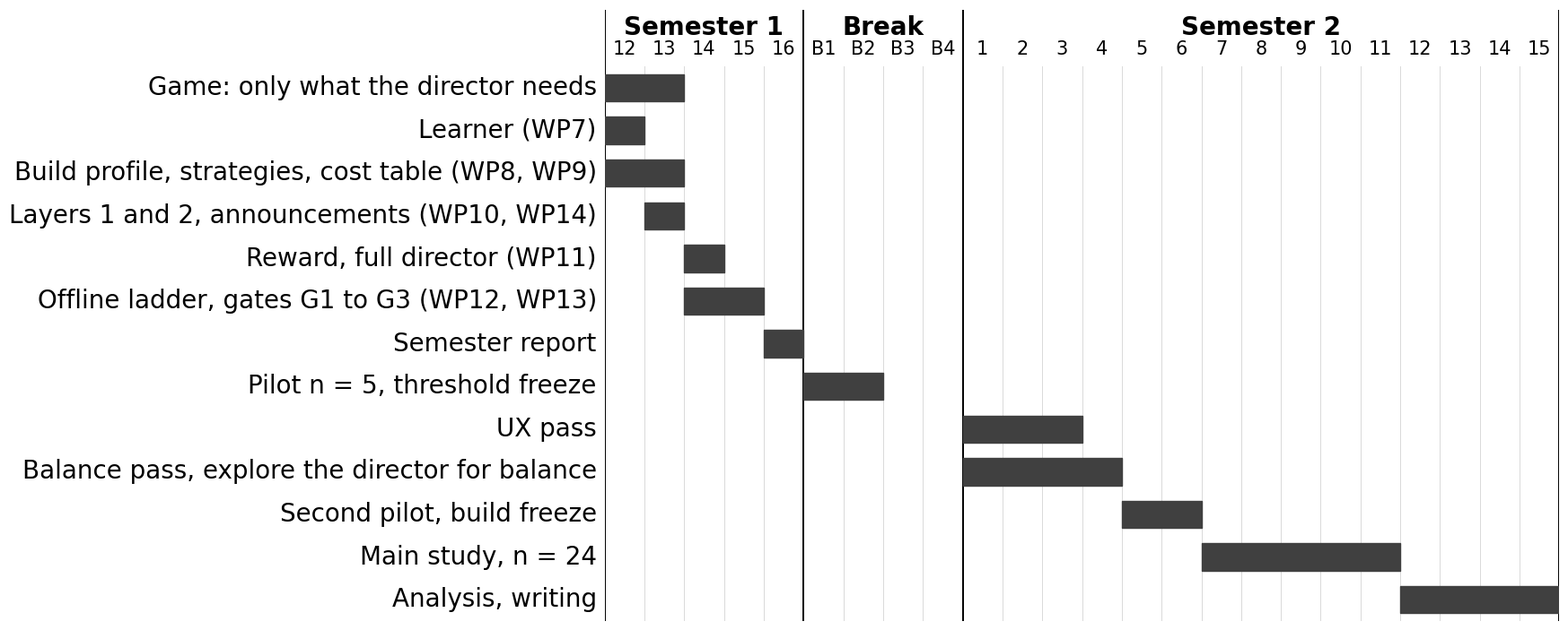

This figure's Python source: (Note: this script raises an exception after producing the figure.)
# The schedule chart and the reward timeline of the committee deck. Run from the repository root:
#   python Docs/presentation/make_schedule_figures.py
# Weeks come from CLAUDE.md section 9 and the status slide; S1 W5 is assumed to begin on 14 September 2026.
import os

import matplotlib
matplotlib.use('Agg')
import matplotlib.pyplot as plt
from matplotlib.patches import FancyArrowPatch, Rectangle

OUT = 'Docs/presentation/figures'
plt.rcParams.update({'font.family': 'Arial', 'font.size': 20, 'text.color': 'black', 'savefig.facecolor': 'white'})

# Columns: S1 W12-W16, the break (4 weeks), S2 W1-W15.
COLS = ['12', '13', '14', '15', '16', 'B1', 'B2', 'B3', 'B4'] + [str(i) for i in range(1, 16)]
ROWS = [
    ('Game: only what the director needs', '12', '13'),
    ('Learner (WP7)', '12', '12'),
    ('Build profile, strategies, cost table (WP8, WP9)', '12', '13'),
    ('Layers 1 and 2, announcements (WP10, WP14)', '13', '13'),
    ('Reward, full director (WP11)', '14', '14'),
    ('Offline ladder, gates G1 to G3 (WP12, WP13)', '14', '15'),
    ('Semester report', '16', '16'),
    ('Pilot n = 5, threshold freeze', 'B1', 'B2'),
    ('UX pass', 's1', 's3'),
    ('Balance pass, explore the director for balance', 's1', 's4'),
    ('Second pilot, build freeze', 's5', 's6'),
    ('Main study, n = 24', 's7', 's11'),
    ('Analysis, writing', 's12', 's15'),
]


def col(name):
    return 9 + int(name[1:]) - 1 if name.startswith('s') else COLS.index(name)


fig, ax = plt.subplots(figsize=(17.44, 6.9))
n = len(ROWS)
for x in range(len(COLS) + 1):
    ax.plot([x, x], [0, n], color='0.85', lw=0.7, zorder=0)
for edge, label in ((0, None), (5, None), (9, None)):
    ax.plot([edge, edge], [0, n + 1.3], color='black', lw=1.4, zorder=1)
ax.plot([24, 24], [0, n + 1.3], color='black', lw=1.4, zorder=1)
for y, (name, a, b) in enumerate(ROWS):
    top = n - y - 1
    ax.add_patch(Rectangle((col(a), top + 0.18), col(b) - col(a) + 1, 0.64, color='0.25', zorder=2))
    ax.text(-0.2, top + 0.5, name, ha='right', va='center', fontsize=20)
for x, label in enumerate(COLS):
    ax.text(x + 0.5, n + 0.2, label, ha='center', va='bottom', fontsize=15)
ax.text(2.5, n + 0.62, 'Semester 1', ha='center', va='bottom', fontsize=20, fontweight='bold')
ax.text(7, n + 0.62, 'Break', ha='center', va='bottom', fontsize=20, fontweight='bold')
ax.text(16.5, n + 0.62, 'Semester 2', ha='center', va='bottom', fontsize=20, fontweight='bold')
ax.set_xlim(0, 24)
ax.set_ylim(0, n + 1.35)
ax.axis('off')
fig.subplots_adjust(left=0.385, right=0.995, top=0.995, bottom=0.005)
fig.savefig(os.path.join(OUT, 'd_schedule.png'), dpi=150)
plt.close(fig)

# When each part of the reward is known, with the next wave announced ahead (SimConfig.PlanAhead).
steps = ['Wave N\nplays', 'Wave N+1\nplanned and shown', 'Player\nrebuilds', 'Wave N+1\nplays', 'Wave N+2 planned:\nthe rebuild is now seen,\nwave N can be graded']
fig, ax = plt.subplots(figsize=(17.44, 1.45))
w = 2.75
gap = 0.45
for i, label in enumerate(steps):
    x = i * (w + gap)
    ax.add_patch(Rectangle((x, 0.02), w, 0.96, fill=False, ec='black', lw=1.4))
    ax.text(x + w / 2, 0.5, label, ha='center', va='center', fontsize=19)
    if i < len(steps) - 1:
        ax.add_patch(FancyArrowPatch((x + w, 0.5), (x + w + gap, 0.5), arrowstyle='-|>', mutation_scale=18, lw=1.4, color='black'))
ax.set_xlim(-0.02, len(steps) * (w + gap) - gap + 0.02)
ax.set_ylim(0, 1)
ax.axis('off')
fig.subplots_adjust(left=0.002, right=0.998, top=0.99, bottom=0.01)
fig.savefig(os.path.join(OUT, 'd_reward_timeline.png'), dpi=150)
plt.close(fig)

# The director's steps in plain words. Numbers follow the arrows; row 2 runs right to left, so no arrows cross.
BOXES = [
    (0, 2, "1. Read\nthe board and this\nwave's budget", False),
    (1, 2, '2. Describe the build\n5 numbers, then one\nof 5 groups', False),
    (2, 2, '3. Layer 1: filter\nremove strategies that\nare not allowed now', False),
    (2, 1, '4. Layer 2: rules\nscore each strategy\nwith written rules', False),
    (1, 1, '5. Layer 3: experience\nnudge each score by\nwhat worked before', False),
    (0, 1, '6. Pick\nthe highest\ntotal score', False),
    (0, 0, '7. Build, check\nand announce\nthe wave', False),
    (1, 0, 'The player plays,\nthen rebuilds', True),
    (2, 0, '8. Grade and remember\nmainly: how much did\nthe build change?', False),
]
fig, ax = plt.subplots(figsize=(17.44, 6.5))
bw, bh, gx, gy = 4.3, 1.5, 1.3, 0.72


def corner(c, r):
    return c * (bw + gx), r * (bh + gy)


for c, r, label, shaded in BOXES:
    x, y = corner(c, r)
    ax.add_patch(Rectangle((x, y), bw, bh, facecolor='0.88' if shaded else 'white', edgecolor='black', lw=1.6))
    ax.text(x + bw / 2, y + bh / 2, label, ha='center', va='center', fontsize=21, linespacing=1.25)


def arrow(a, b, **kw):
    ax.add_patch(FancyArrowPatch(a, b, arrowstyle='-|>', mutation_scale=22, lw=1.6, color='black', shrinkA=0, shrinkB=0, **kw))


for i in range(len(BOXES) - 1):
    c1, r1, _, _ = BOXES[i]
    c2, r2, _, _ = BOXES[i + 1]
    x1, y1 = corner(c1, r1)
    x2, y2 = corner(c2, r2)
    if r1 == r2 and c2 > c1:
        arrow((x1 + bw, y1 + bh / 2), (x2, y2 + bh / 2))
    elif r1 == r2:
        arrow((x1, y1 + bh / 2), (x2 + bw, y2 + bh / 2))
    else:
        arrow((x1 + bw / 2, y1), (x2 + bw / 2, y2 + bh))
# The grade goes back to step 5's record.
gx0, gy0 = corner(2, 0)
tx, ty = corner(1, 1)
mid = gy0 + bh + gy / 2
ax.plot([gx0 + bw * 0.25, gx0 + bw * 0.25, tx + bw * 0.75], [gy0 + bh, mid, mid], color='black', lw=1.6, ls=(0, (4, 3)))
arrow((tx + bw * 0.75, mid), (tx + bw * 0.75, ty), linestyle=(0, (4, 3)))
ax.text((gx0 + tx + bw) / 2 + 0.25, mid + 0.06, 'updates the record', ha='center', va='bottom', fontsize=18)
ax.set_xlim(-0.03, 3 * bw + 2 * gx + 0.03)
ax.set_ylim(-0.03, 3 * bh + 2 * gy + 0.03)
ax.axis('off')
fig.subplots_adjust(left=0.002, right=0.998, top=0.998, bottom=0.002)
fig.savefig(os.path.join(OUT, 'd_director_plain.png'), dpi=150)
plt.close(fig)

# Plain-language versions of the charts on the learning and measuring slides.
from math import gamma
import numpy as np


def beta_pdf(x, a, b):
    return gamma(a + b) / (gamma(a) * gamma(b)) * x ** (a - 1) * (1 - x) ** (b - 1)


x = np.linspace(0.001, 0.999, 400)
fig, ax = plt.subplots(figsize=(8.2, 6.0))
ax.plot(x, [beta_pdf(v, 1, 1) for v in x], color='0.45', ls=':', lw=3.2, label='No results yet')
ax.plot(x, [beta_pdf(v, 3, 2) for v in x], color='black', ls='--', lw=3.2, label='2 of 3 worked')
ax.plot(x, [beta_pdf(v, 15, 7) for v in x], color='black', lw=3.8, label='14 of 20 worked')
ax.set_xlabel('How often this strategy makes the player rebuild', fontsize=20)
ax.set_ylabel('How much the director believes it', fontsize=20)
ax.set_xticks([0, 0.25, 0.5, 0.75, 1])
ax.set_xticklabels(['0%', '25%', '50%', '75%', '100%'], fontsize=18)
ax.set_yticks([])
ax.spines['top'].set_visible(False)
ax.spines['right'].set_visible(False)
ax.legend(frameon=False, fontsize=20, loc='upper left')
fig.tight_layout()
fig.savefig(os.path.join(OUT, 'plain_belief.png'), dpi=150)
plt.close(fig)

# Three small boards: how spread out building is, and the score each one gets.
examples = [('All in one place', [8, 0, 0, 0], '0'), ('Mostly in one place', [6, 2, 0, 0], '0.41'), ('Spread evenly', [2, 2, 2, 2], '1')]
fig, axes = plt.subplots(1, 3, figsize=(10.8, 4.0))
for ax, (title, counts, score) in zip(axes, examples):
    for i, c in enumerate(counts):
        px, py = i % 2, 1 - i // 2
        shade = 1 - c / 8 * 0.85
        ax.add_patch(Rectangle((px, py), 1, 1, facecolor=str(shade), edgecolor='black', lw=1.6))
        ax.text(px + 0.5, py + 0.5, str(c), ha='center', va='center', fontsize=26, color='white' if shade < 0.5 else 'black')
    ax.set_xlim(-0.03, 2.03)
    ax.set_ylim(-0.03, 2.03)
    ax.set_aspect('equal')
    ax.axis('off')
    ax.set_title(title, fontsize=21, pad=8)
    ax.text(1, -0.2, 'Score: ' + score, ha='center', va='top', fontsize=24, fontweight='bold')
fig.subplots_adjust(left=0.01, right=0.99, top=0.88, bottom=0.14, wspace=0.12)
fig.savefig(os.path.join(OUT, 'plain_spread.png'), dpi=150)
plt.close(fig)
